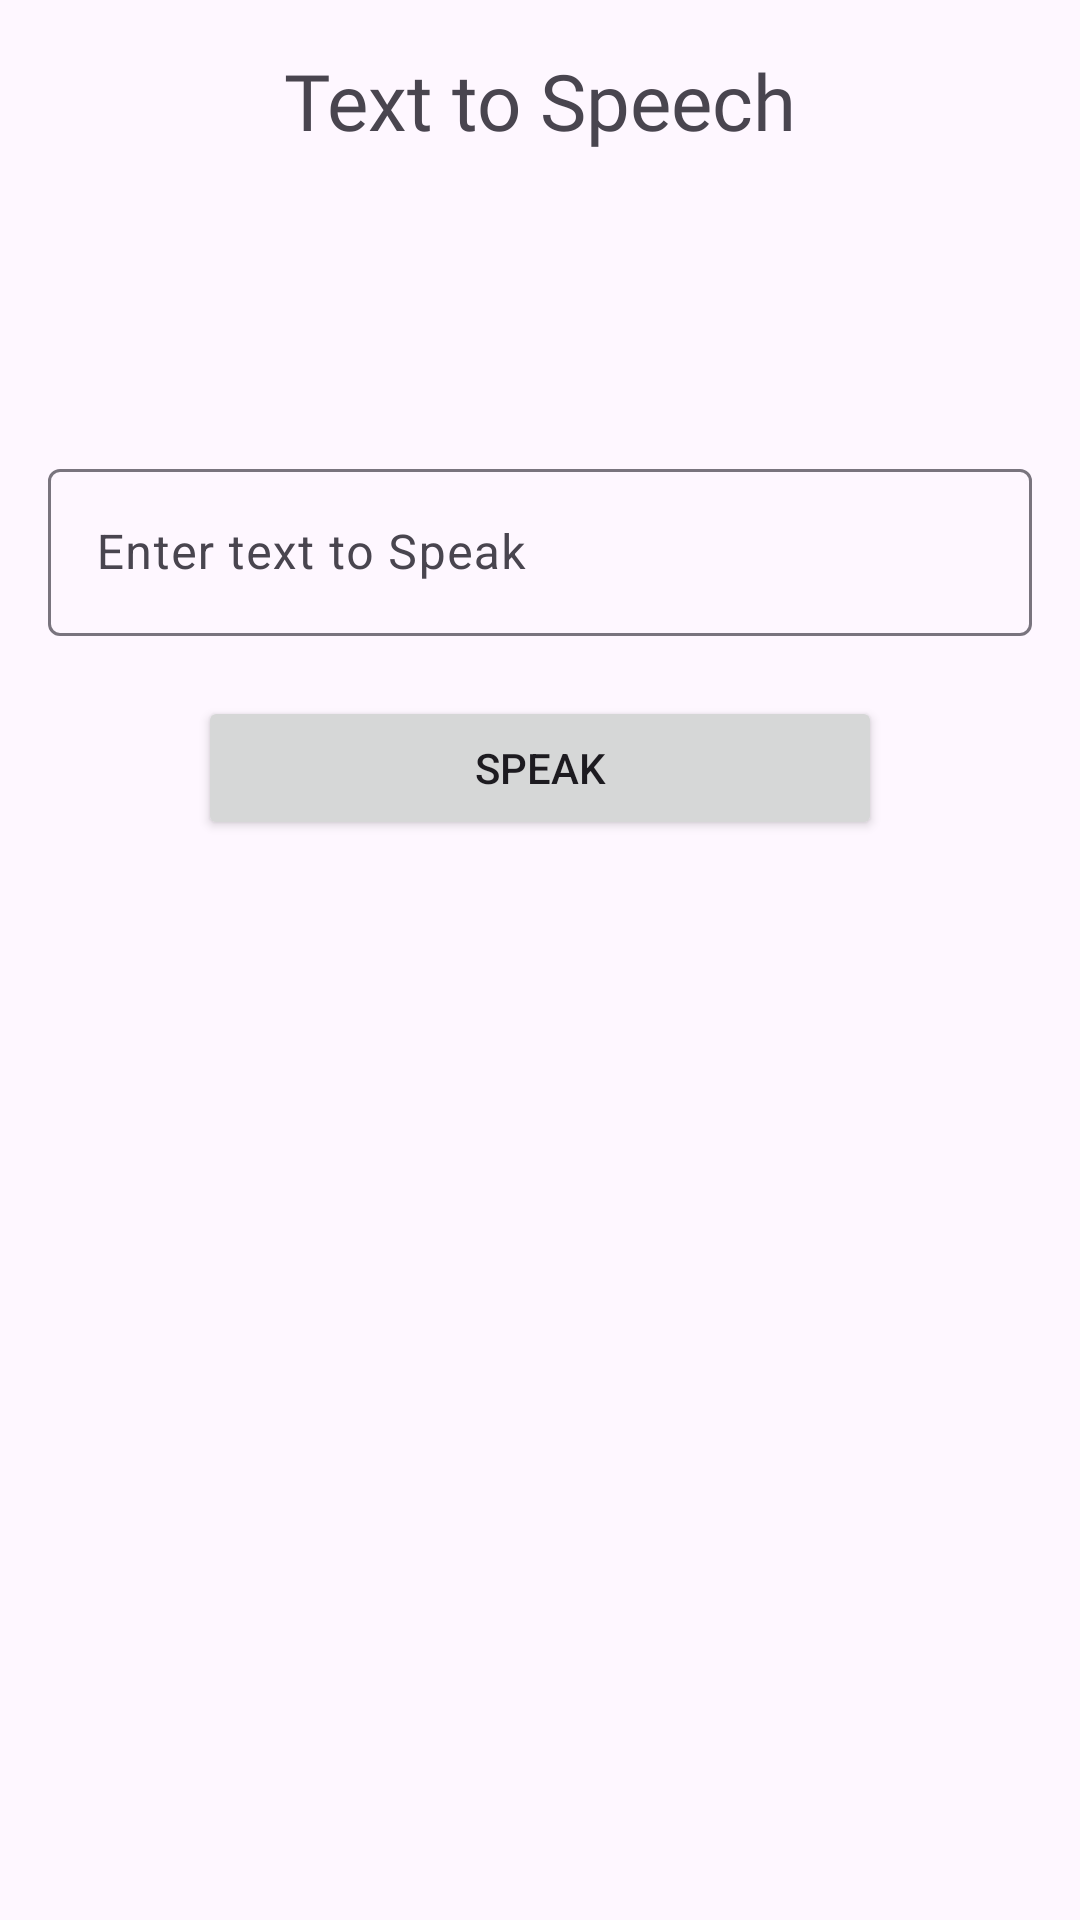

Produce the Android XML layout that renders to this screen, including the resource entries it uses.
<!-- AndroidManifest.xml: application theme Theme.AudioEditor -->
<!-- res/layout/activity_main.xml -->
<?xml version="1.0" encoding="utf-8"?>
<androidx.constraintlayout.widget.ConstraintLayout xmlns:android="http://schemas.android.com/apk/res/android"
    xmlns:app="http://schemas.android.com/apk/res-auto"
    xmlns:tools="http://schemas.android.com/tools"
    android:layout_width="match_parent"
    android:layout_height="match_parent"
    android:padding="16dp"
    tools:context=".MainActivity">

    <TextView
        android:id="@+id/textView"
        android:layout_width="wrap_content"
        android:layout_height="wrap_content"
        android:fontFamily="@font/montserrat_semibold"
        android:text="Text to Speech"
        android:textSize="26sp"
        app:layout_constraintEnd_toEndOf="parent"
        app:layout_constraintStart_toStartOf="parent"
        app:layout_constraintTop_toTopOf="parent" />

    <com.google.android.material.textfield.TextInputLayout
        android:id="@+id/textInputLayout"
        style="@style/Widget.Material3.TextInputLayout.OutlinedBox"
        android:layout_width="0dp"
        android:layout_height="wrap_content"
        android:layout_marginTop="100dp"
        app:layout_constraintEnd_toEndOf="parent"
        app:layout_constraintHorizontal_bias="0.5"
        app:layout_constraintStart_toStartOf="parent"
        app:layout_constraintTop_toBottomOf="@+id/textView">

        <com.google.android.material.textfield.TextInputEditText
            android:id="@+id/etText"
            android:layout_width="match_parent"
            android:layout_height="wrap_content"
            android:hint="Enter text to Speak"
            android:textColorHint="#828282" />

    </com.google.android.material.textfield.TextInputLayout>


    <Button
        android:id="@+id/btnSpeak"
        android:layout_width="0dp"
        android:layout_height="wrap_content"
        android:layout_marginStart="50dp"
        android:layout_marginTop="20dp"
        android:layout_marginEnd="50dp"
        android:text="Speak"
        app:layout_constraintEnd_toEndOf="parent"
        app:layout_constraintHorizontal_bias="0.5"
        app:layout_constraintStart_toStartOf="parent"
        app:layout_constraintTop_toBottomOf="@+id/textInputLayout" />

</androidx.constraintlayout.widget.ConstraintLayout>
<!-- resources referenced by this layout -->
<resources>
  <style name="Theme.AudioEditor" parent="Base.Theme.AudioEditor" />
  <style name="Base.Theme.AudioEditor" parent="Theme.Material3.DayNight.NoActionBar">
          
          
      </style>
</resources>
